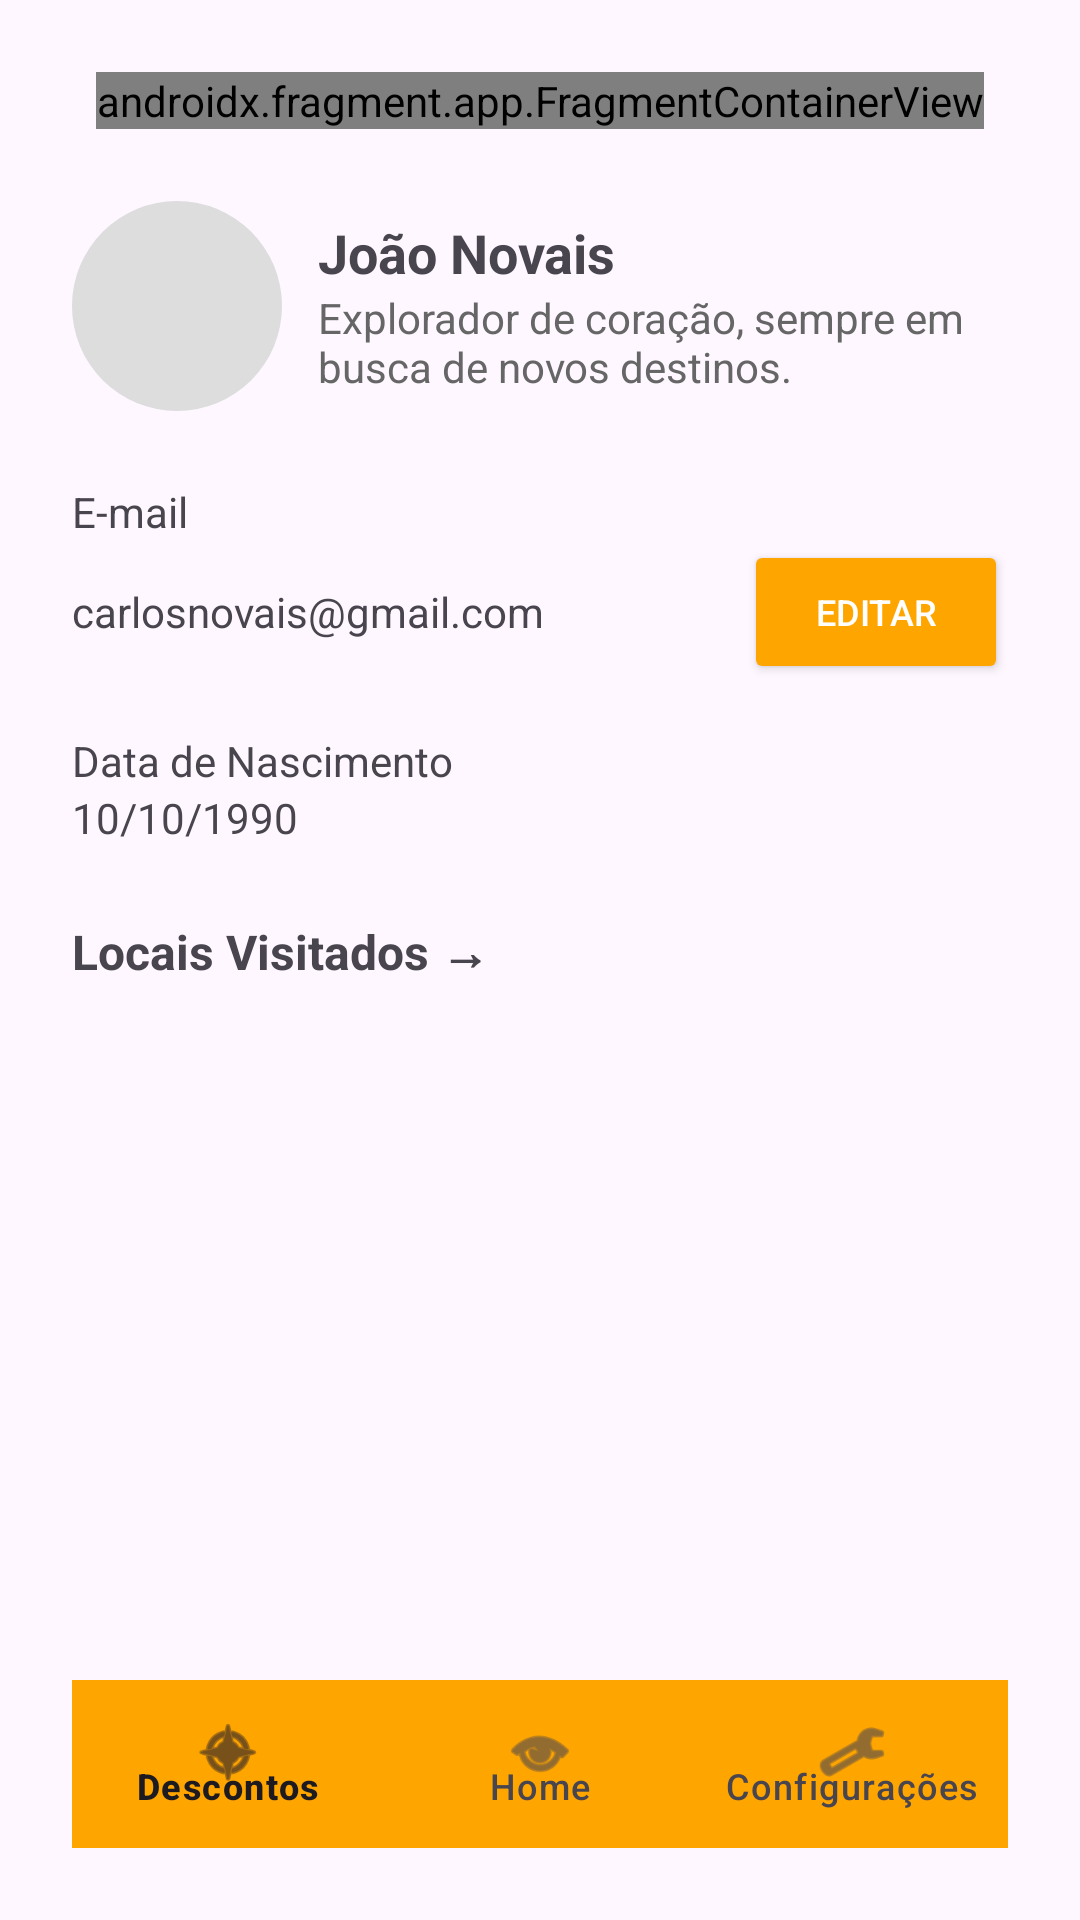

Produce the Android XML layout that renders to this screen, including the resource entries it uses.
<!-- AndroidManifest.xml: application theme Theme.ApplicationTravo -->
<!-- res/layout/activity_perfil.xml -->
<?xml version="1.0" encoding="utf-8"?>
<LinearLayout xmlns:android="http://schemas.android.com/apk/res/android"
    xmlns:app="http://schemas.android.com/apk/res-auto"
    xmlns:tools="http://schemas.android.com/tools"
    android:layout_width="match_parent"
    android:layout_height="match_parent"
    android:orientation="vertical"
    android:gravity="center_horizontal"
    android:padding="24dp"
    android:background="@color/light_pink"
    tools:context=".ui.perfil.PerfilActivity">

    
    <androidx.fragment.app.FragmentContainerView
        android:id="@+id/logoFragment"
        android:name="com.example.applicationtravo.ui.components.LogoFragment"
        android:layout_width="wrap_content"
        android:layout_height="wrap_content"
        android:layout_marginBottom="24dp" />

    
    <LinearLayout
        android:layout_width="match_parent"
        android:layout_height="wrap_content"
        android:orientation="horizontal"
        android:gravity="center_vertical">

        <ImageView
            android:id="@+id/imgFotoUsuario"
            android:layout_width="70dp"
            android:layout_height="70dp"
            android:src="@drawable/ic_launcher_foreground"
            android:scaleType="centerCrop"
            android:background="@drawable/circle_bg"
            android:contentDescription="Foto do usuário" />

        <LinearLayout
            android:layout_width="0dp"
            android:layout_height="wrap_content"
            android:layout_weight="1"
            android:orientation="vertical"
            android:layout_marginStart="12dp">

            <TextView
                android:id="@+id/tvNomeUsuario"
                android:layout_width="wrap_content"
                android:layout_height="wrap_content"
                android:text="João Novais"
                android:textSize="18sp"
                android:textStyle="bold" />

            <TextView
                android:id="@+id/tvBioUsuario"
                android:layout_width="wrap_content"
                android:layout_height="wrap_content"
                android:text="Explorador de coração, sempre em busca de novos destinos."
                android:textSize="14sp"
                android:textColor="#666666"
                android:maxLines="2" />
        </LinearLayout>
    </LinearLayout>

    
    <TextView
        android:layout_width="match_parent"
        android:layout_height="wrap_content"
        android:text="E-mail"
        android:textSize="14sp"
        android:layout_marginTop="24dp" />

    <LinearLayout
        android:layout_width="match_parent"
        android:layout_height="wrap_content"
        android:orientation="horizontal"
        android:gravity="center_vertical">

        <TextView
            android:id="@+id/tvEmailUsuario"
            android:layout_width="0dp"
            android:layout_height="wrap_content"
            android:layout_weight="1"
            android:text="carlosnovais@gmail.com" />

        
        <Button
            android:id="@+id/btnEditarPerfil"
            android:layout_width="wrap_content"
            android:layout_height="wrap_content"
            android:text="Editar"
            android:textSize="12sp"
            android:paddingLeft="12dp"
            android:paddingRight="12dp"
            android:backgroundTint="@color/orange"
            android:textColor="@android:color/white"/>
    </LinearLayout>

    
    <TextView
        android:layout_width="match_parent"
        android:layout_height="wrap_content"
        android:text="Data de Nascimento"
        android:textSize="14sp"
        android:layout_marginTop="16dp" />

    <TextView
        android:id="@+id/tvNascimentoUsuario"
        android:layout_width="match_parent"
        android:layout_height="wrap_content"
        android:text="10/10/1990" />

    
    <TextView
        android:layout_width="match_parent"
        android:layout_height="wrap_content"
        android:text="Locais Visitados →"
        android:textStyle="bold"
        android:textSize="16sp"
        android:layout_marginTop="24dp" />

    <androidx.recyclerview.widget.RecyclerView
        android:id="@+id/rvLocaisVisitados"
        android:layout_width="match_parent"
        android:layout_height="0dp"
        android:layout_weight="1"
        android:layout_marginTop="8dp"
        tools:listitem="@layout/item_local_visitado" />

    
    <com.google.android.material.bottomnavigation.BottomNavigationView
        android:id="@+id/bottomNav"
        android:layout_width="match_parent"
        android:layout_height="56dp"
        android:layout_marginTop="24dp"
        app:menu="@menu/bottom_nav_menu"
        android:background="@color/orange" />

</LinearLayout>
<!-- res/layout/item_local_visitado.xml (included above) -->
<?xml version="1.0" encoding="utf-8"?>
<LinearLayout xmlns:android="http://schemas.android.com/apk/res/android"
    android:layout_width="wrap_content"
    android:layout_height="wrap_content"
    android:orientation="vertical"
    android:padding="8dp"
    android:gravity="center"
    android:layout_margin="8dp">

    
    <ImageView
        android:id="@+id/imgLocal"
        android:layout_width="100dp"
        android:layout_height="100dp"
        android:src="@drawable/ic_launcher_foreground"
        android:scaleType="centerCrop"
        android:background="@drawable/circle_bg"
        android:contentDescription="Imagem do local visitado" />

    
    <TextView
        android:id="@+id/tvNomeLocal"
        android:layout_width="wrap_content"
        android:layout_height="wrap_content"
        android:text="Nome Local"
        android:textSize="14sp"
        android:textStyle="bold"
        android:layout_marginTop="6dp"
        android:gravity="center" />
</LinearLayout>
<!-- resources referenced by this layout -->
<resources>
  <color name="orange">#FFA500</color>
  <!-- drawable circle_bg (drawable) -->
  <?xml version="1.0" encoding="utf-8"?>
  <shape xmlns:android="http://schemas.android.com/apk/res/android"
      android:shape="oval">
      <size android:width="100dp" android:height="100dp" />
      <solid android:color="#DDDDDD" />
  </shape>
  <style name="Theme.ApplicationTravo" parent="Base.Theme.ApplicationTravo" />
  <style name="Base.Theme.ApplicationTravo" parent="Theme.Material3.DayNight.NoActionBar">
          
          
      </style>
</resources>
